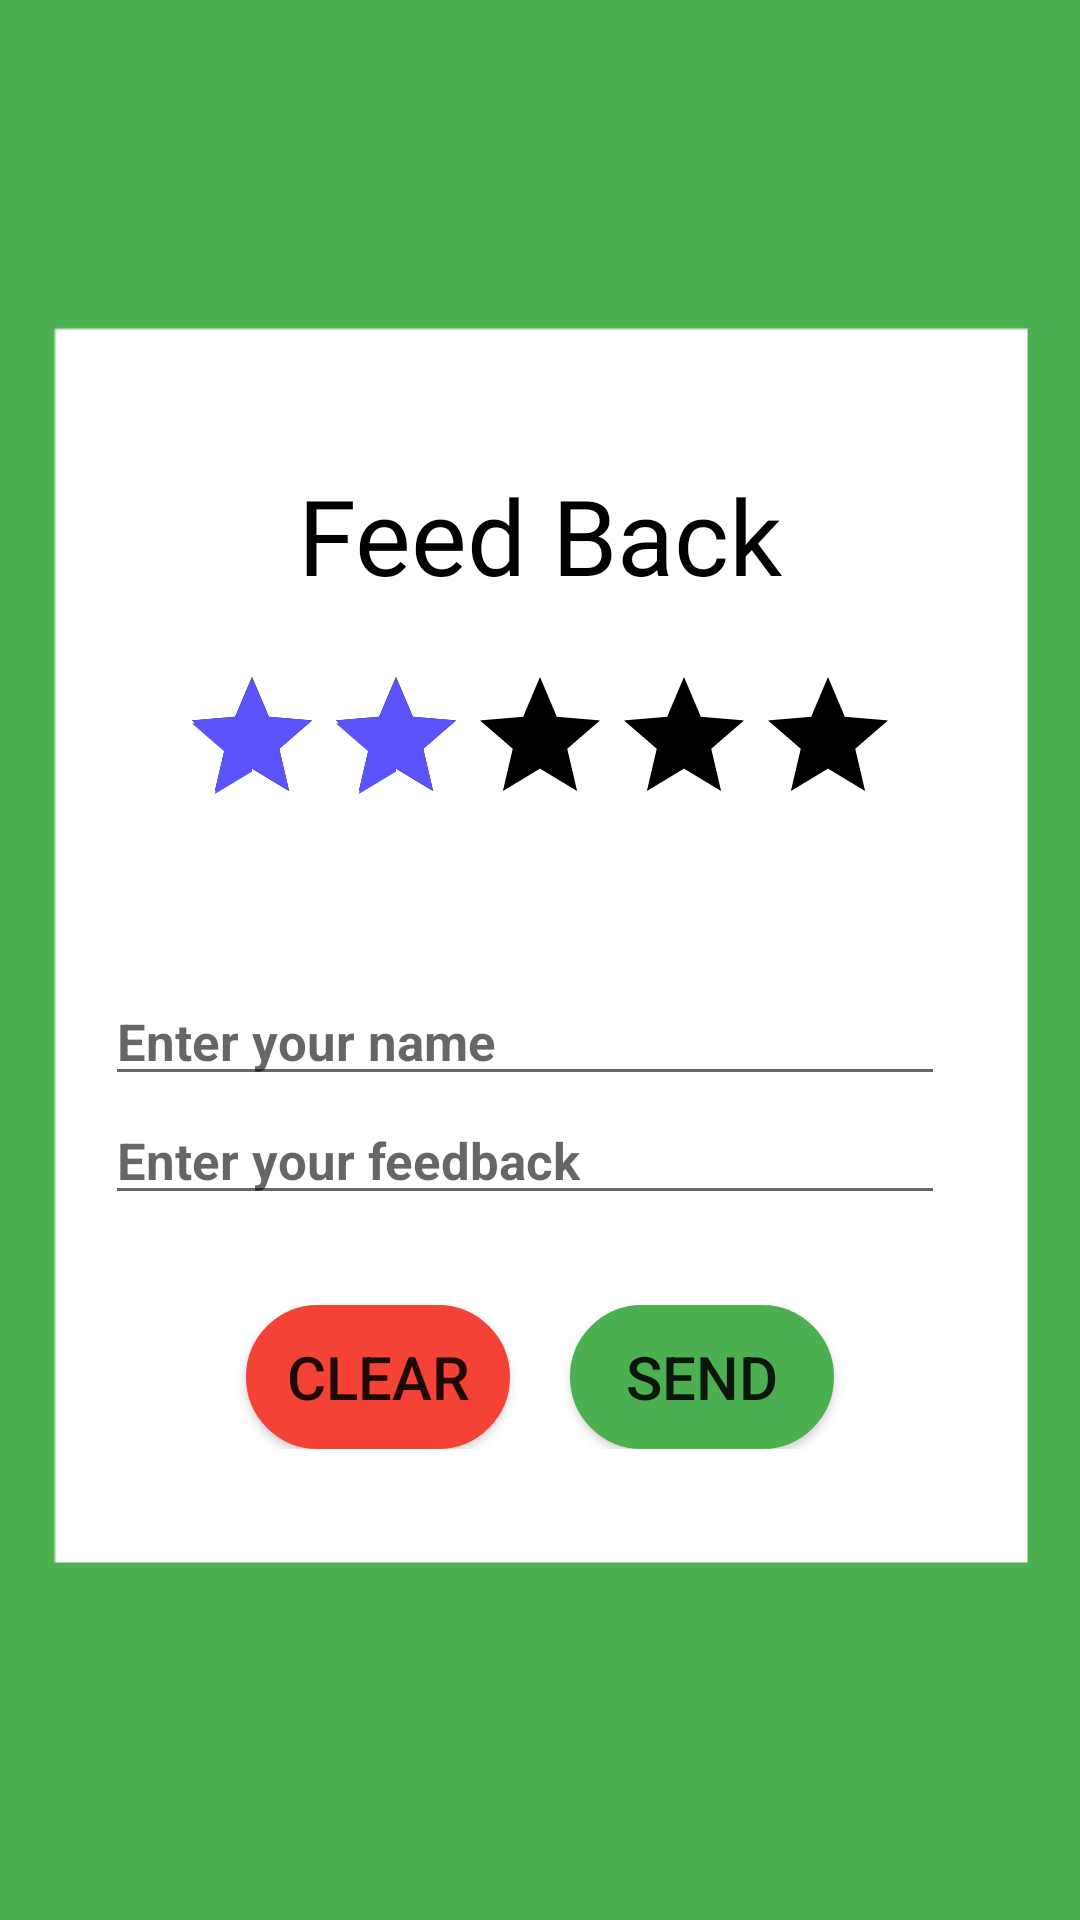

Layout XML and referenced resources for this Android screen:
<!-- AndroidManifest.xml: application theme AppTheme -->
<!-- res/layout/activity_developer_feedback.xml -->
<?xml version="1.0" encoding="utf-8"?>
<LinearLayout xmlns:android="http://schemas.android.com/apk/res/android"
    xmlns:app="http://schemas.android.com/apk/res-auto"
    xmlns:tools="http://schemas.android.com/tools"
    android:layout_width="match_parent"
    android:layout_height="match_parent"
    android:background="@drawable/feed"
    android:orientation="vertical"
    android:padding="25dp"
    tools:context=".DeveloperFeedbackActivity">



    <TextView
        android:layout_width="wrap_content"
        android:layout_height="wrap_content"
        android:text="Feed Back"
        android:textColor="#000000"
        android:fontFamily="@font/gotham"
        android:layout_marginTop="130dp"
        android:textSize="35sp"
        android:layout_gravity="center"/>
    <RatingBar
        android:id="@+id/rattingbarID"
        android:layout_width="wrap_content"
        android:layout_height="wrap_content"
        android:layout_gravity="center_horizontal"
       android:layout_marginTop="20dp"
        android:numStars="5"
        android:progressBackgroundTint="@android:color/black"
        android:progressTint="@color/colorPrimary"
        android:rating="2"
        android:stepSize="1" />

    <TextView
        android:id="@+id/ratingtextViewIDI"
        android:layout_width="wrap_content"
        android:layout_height="wrap_content"
        android:layout_gravity="center_horizontal"
        android:layout_marginTop="20dp"
        android:textSize="20sp"
        android:textStyle="italic" />

    <EditText
        android:id="@+id/nameEditTextID"
        android:layout_width="match_parent"
        android:layout_height="wrap_content"
        android:layout_marginLeft="10dp"
        android:layout_marginRight="20dp"
        android:hint="Enter your name "
        android:textSize="17sp"
        android:textStyle="bold" />


    <EditText
        android:id="@+id/massegeEditTextID"
        android:layout_width="match_parent"
        android:layout_height="wrap_content"
        android:layout_marginLeft="10dp"
        android:layout_marginRight="20dp"
        android:hint="Enter your feedback "
        android:textSize="17sp"
        android:textStyle="bold" />

    <LinearLayout
        android:layout_width="match_parent"
        android:layout_height="wrap_content"
        android:layout_marginTop="30dp"
        android:gravity="center"
        android:orientation="horizontal">




        <Button
            android:id="@+id/clearButtonID"
            android:layout_width="wrap_content"
            android:layout_height="wrap_content"
            android:text="Clear"
            android:layout_marginRight="20dp"
            android:background="@drawable/bcs_shape"
            android:backgroundTint="#F44336"
            android:textSize="20sp"/>

        <Button
            android:id="@+id/sendButtonID"
            android:layout_width="wrap_content"
            android:layout_height="wrap_content"

            android:text="send"
            android:background="@drawable/bcs_shape"
            android:backgroundTint="#4CAF50"
            android:textSize="20sp"
            >

        </Button>



    </LinearLayout>


</LinearLayout>
<!-- resources referenced by this layout -->
<resources>
  <color name="colorPrimary">#5b53fb</color>
  <!-- drawable bcs_shape (drawable) -->
  <?xml version="1.0" encoding="utf-8"?>
  <selector xmlns:android="http://schemas.android.com/apk/res/android">
  
      <item android:state_pressed="true">
          <shape>
              <solid android:color="#343434" />
  
              <stroke android:width="1dp" android:color="#171717" />
  
              <corners android:radius="3dp" />
  
              <padding android:bottom="10dp" android:left="10dp" android:right="10dp" android:top="10dp" />
          </shape>
      </item>
      <item>
          <shape>
              <gradient android:angle="270" android:endColor="#E2E2E2" android:startColor="#FFFFFF" />
  
              <stroke android:width="1dp" android:color="#FFFFFF" />
  
              <corners android:radius="30dp" />
  
              <padding android:bottom="10dp" android:left="10dp" android:right="10dp" android:top="10dp" />
          </shape>
      </item>
  
  </selector>
  <!-- drawable feed: png bitmap (drawable-v24, 18308 bytes) -->
  <style name="AppTheme" parent="Theme.AppCompat.Light.DarkActionBar">
          
          <item name="colorPrimary">@color/colorPrimary</item>
          <item name="colorPrimaryDark">@color/colorPrimaryDark</item>
          <item name="colorAccent">@color/colorAccent</item>
      </style>
  <color name="colorPrimaryDark">#5b53fb </color>
  <color name="colorAccent">#5b53fb</color>
</resources>
